Photos from the image-classification dataset "Blueberry_maturiety" in the GitHub repository Chrislandry98/IA_gestion_suivi_agricole. Its 3 classes are: immature, mature, semi-mature.

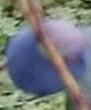
Label: mature

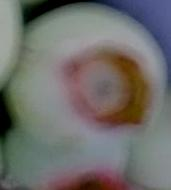
Label: immature

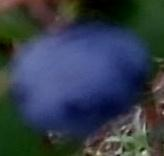
Label: mature

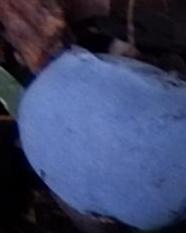
Label: mature

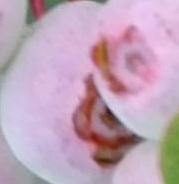
Label: semi-mature

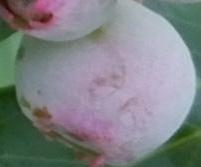
Label: semi-mature
